Labelled photos from "cleaned_data", an image-classification folder in ChamHerman/mango-ripeness-grading. The possible labels are: fully ripe, overripe, unripe.

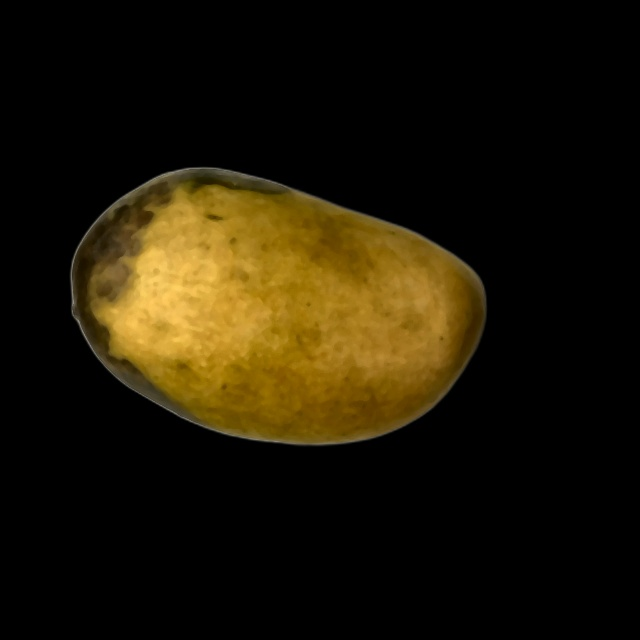
Label: overripe

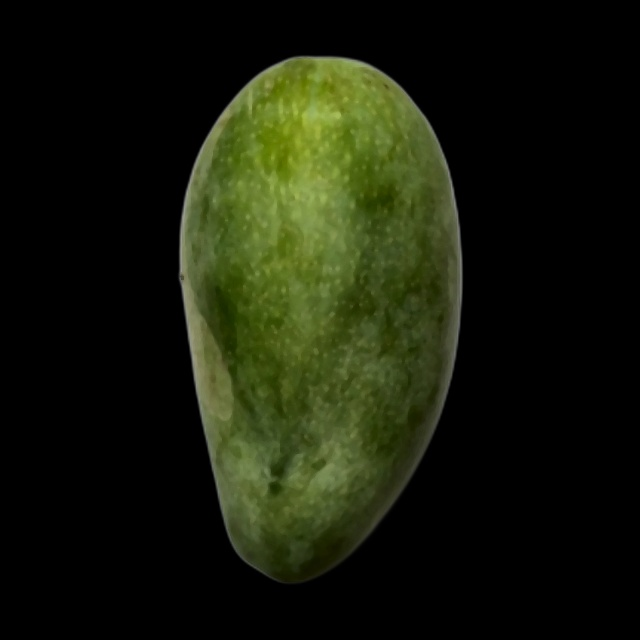
Label: unripe

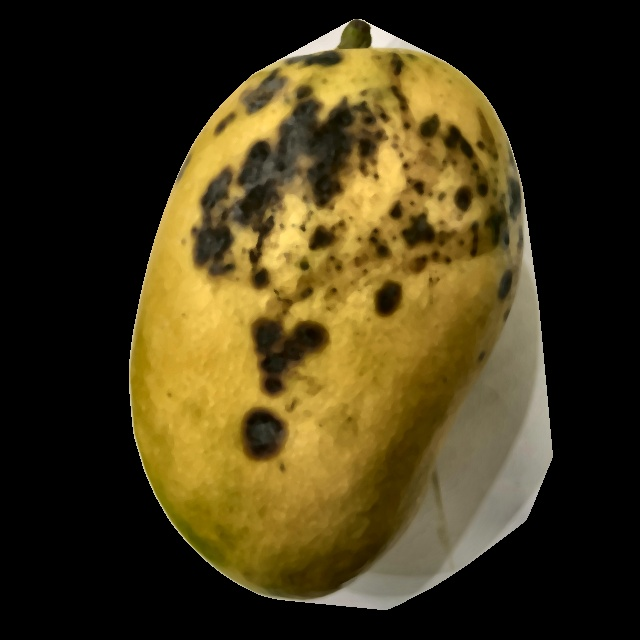
Label: overripe

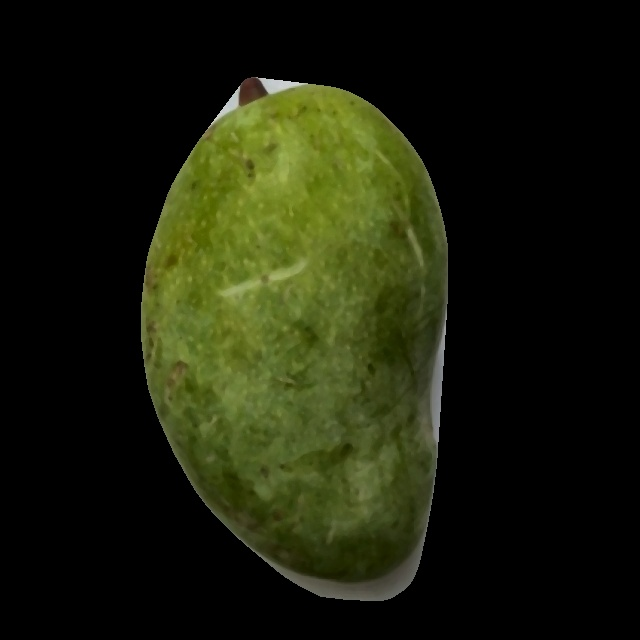
Label: unripe

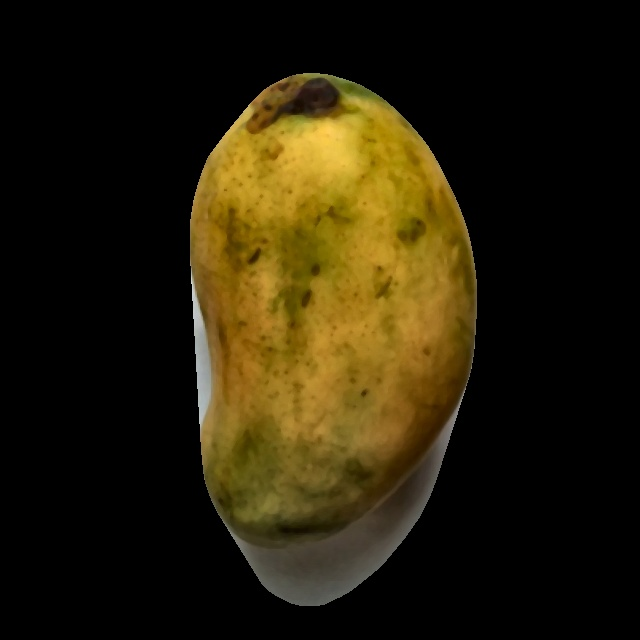
Label: fully ripe

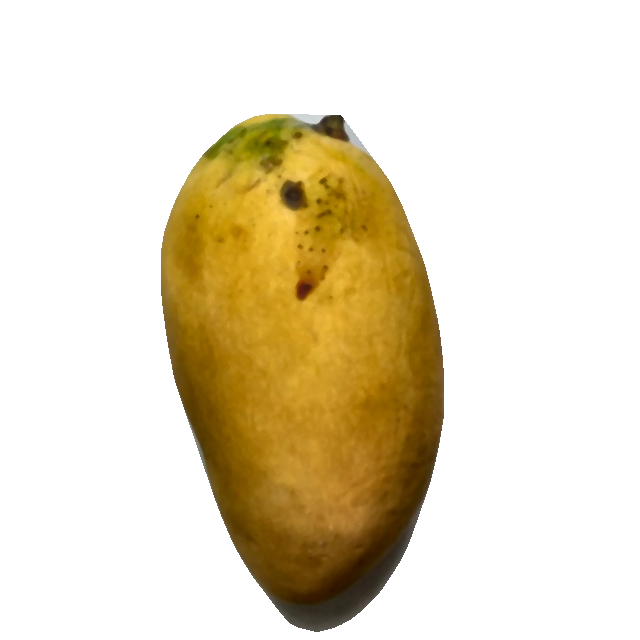
Label: fully ripe
